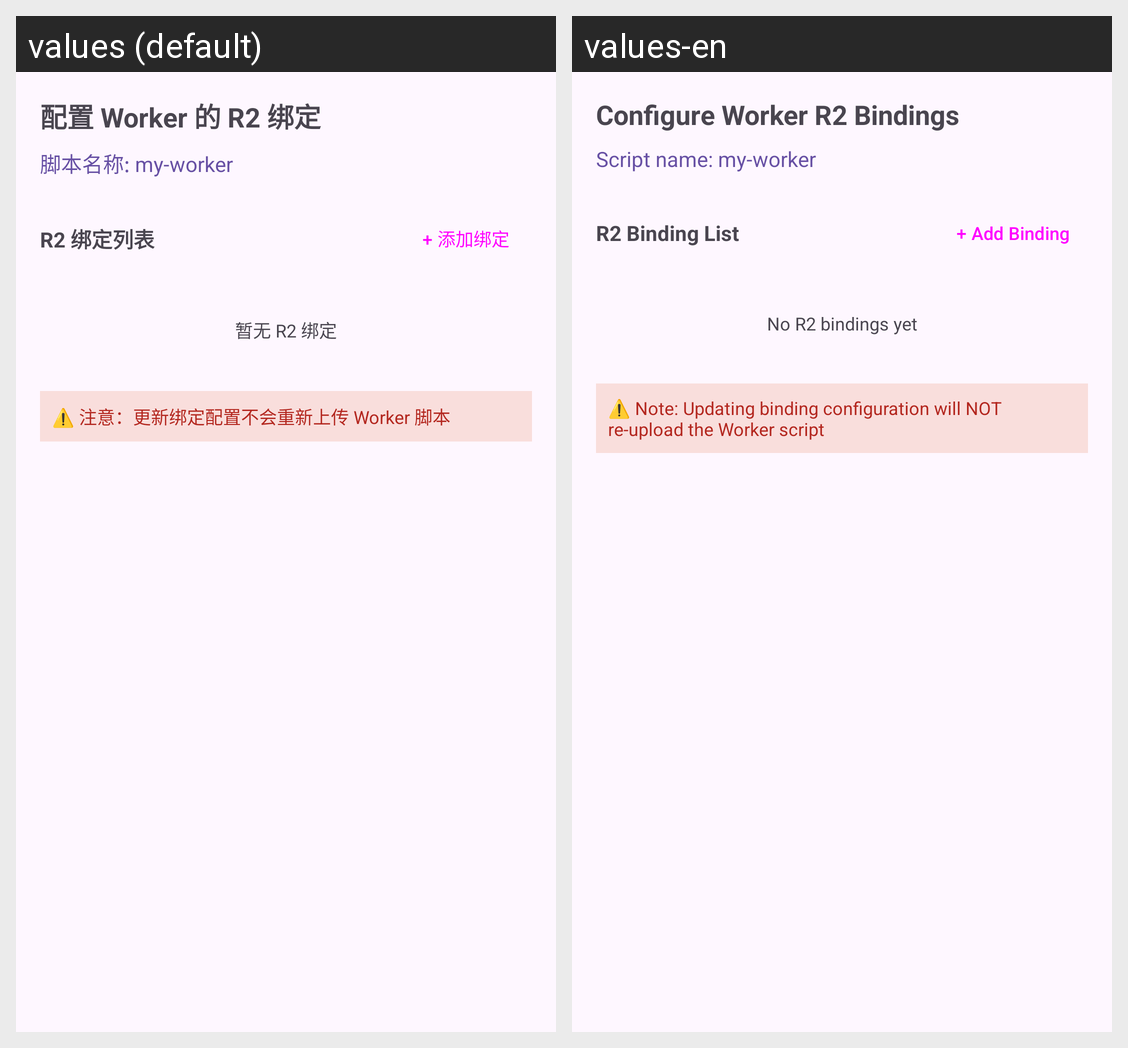

Strings drawn on this Android screen and how each of the app's shown locales translates them:
Android screen res/layout/dialog_script_r2_bindings.xml rendered under 2 locales, left to right: values (default), values-en. Device: Nexus 5 (rendered at 1080×1920; each locale shown at half size, 540×960, under a caption strip naming it); theme AppTheme.
Strings drawn on this screen, with the default value and each locale's value (text and hints the layout hard-codes, and strings that could not be matched under every locale, appear in the picture but are not listed):

r2_worker_bindings_title
  values: 配置 Worker 的 R2 绑定
  values-en: Configure Worker R2 Bindings

binding_script_name_preview
  values: 脚本名称: my-worker
  values-en: Script name: my-worker

r2_binding_list
  values: R2 绑定列表
  values-en: R2 Binding List

binding_add
  values: + 添加绑定
  values-en: + Add Binding

r2_no_bindings
  values: 暂无 R2 绑定
  values-en: No R2 bindings yet

kv_binding_update_warning_worker
  values: ⚠️ 注意：更新绑定配置不会重新上传 Worker 脚本
  values-en: ⚠️ Note: Updating binding configuration will NOT re-upload the Worker script
